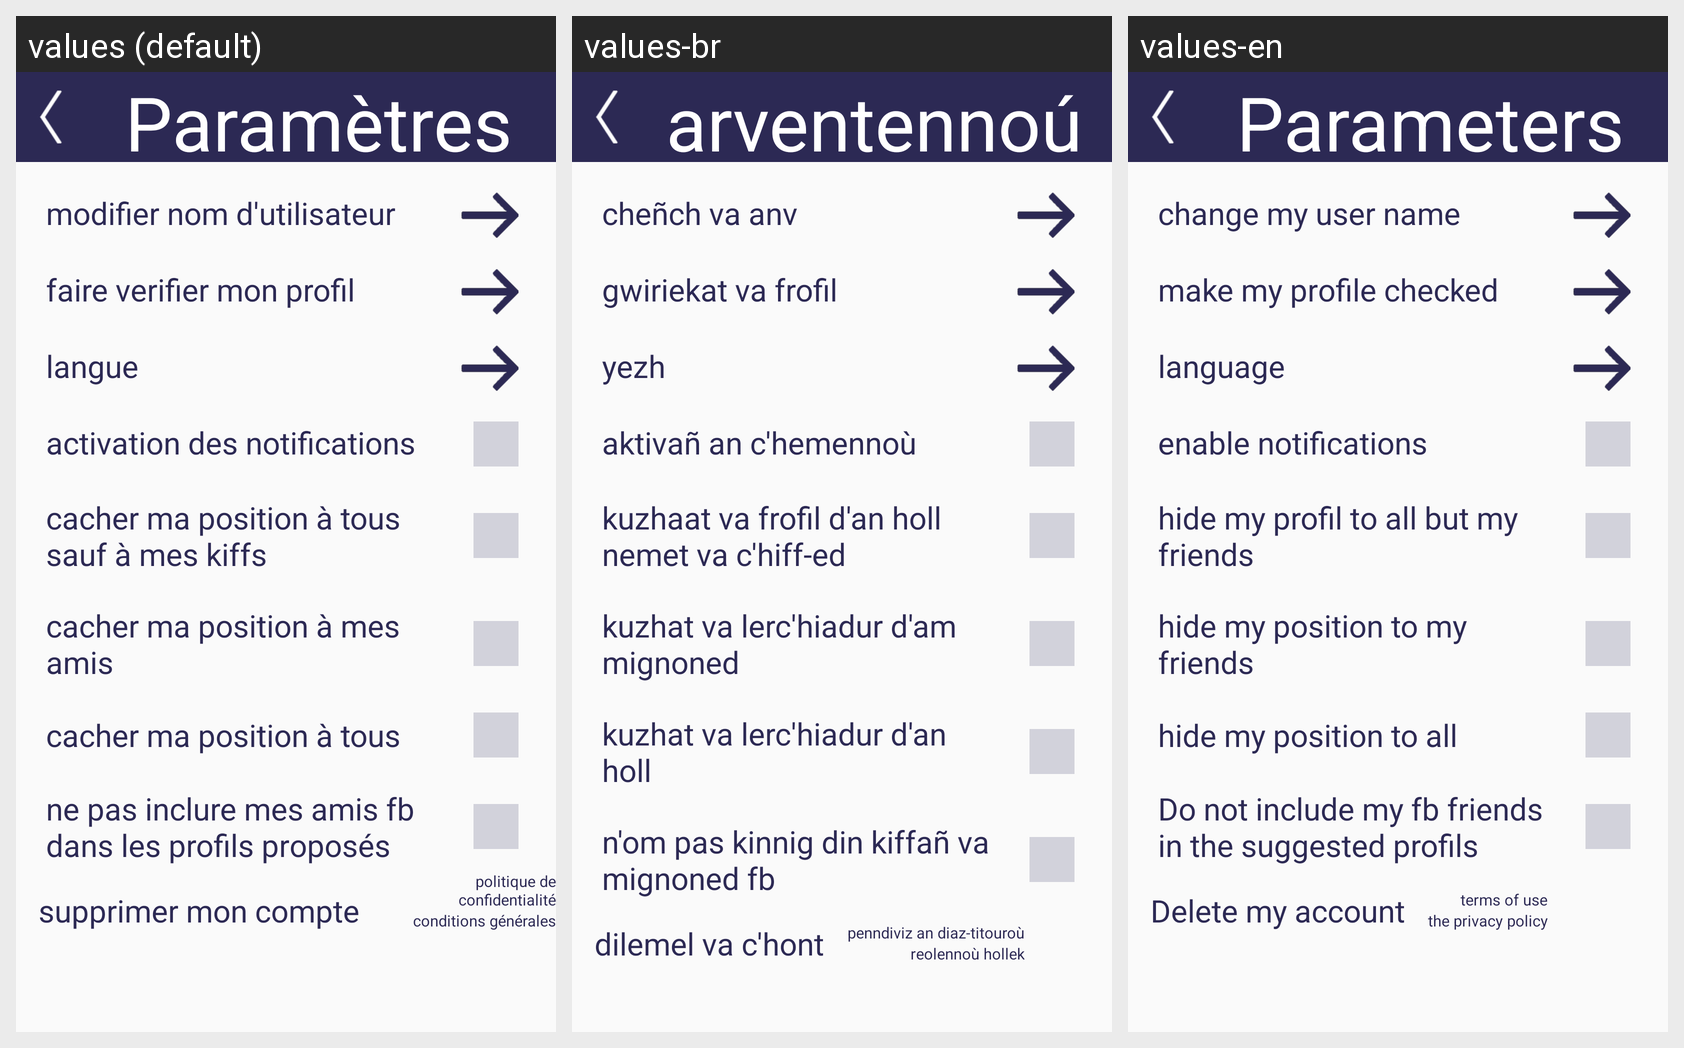

For this localized Android screen grid, give each drawn string resource with its value in every locale shown.
Android screen res/layout/activity_param.xml rendered under 3 locales, left to right: values (default), values-br, values-en. Device: Nexus 5 (rendered at 1080×1920; each locale shown at half size, 540×960, under a caption strip naming it); theme AppTheme.
Strings drawn on this screen, with the default value and each locale's value (text and hints the layout hard-codes, and strings that could not be matched under every locale, appear in the picture but are not listed):

parametre
  values: Paramètres
  values-br: arventennoú
  values-en: Parameters

param_modifuser
  values: modifier nom d'utilisateur
  values-br: cheñch va anv
  values-en: change my user name

param_verifprofil
  values: faire verifier mon profil
  values-br: gwiriekat va frofil
  values-en: make my profile checked

param_langue
  values: langue
  values-br: yezh
  values-en: language

param_notification
  values: activation des notifications
  values-br: aktivañ an c'hemennoù
  values-en: enable notifications

param_cachersaufkiff
  values: cacher ma position à tous sauf à mes kiffs
  values-br: kuzhaat va frofil d'an holl nemet va c'hiff-ed
  values-en: hide my profil to all but my friends

param_cacheramis
  values: cacher ma position à mes amis
  values-br: kuzhat va lerc'hiadur d'am mignoned
  values-en: hide my position to my friends

param_cachertous
  values: cacher ma position à tous
  values-br: kuzhat va lerc'hiadur d'an holl
  values-en: hide my position to all

param_inclurefb
  values: ne pas inclure mes amis fb dans les profils proposés
  values-br: n'om pas kinnig din kiffañ va mignoned fb
  values-en: Do not include my fb friends in the suggested profils

param_suppcompte
  values: supprimer mon compte
  values-br: dilemel va c'hont
  values-en: Delete my account

politique
  values: politique de confidentialité
  values-br: penndiviz an diaz-titouroù
  values-en: terms of use

conditiongenerale
  values: conditions générales
  values-br: reolennoù hollek
  values-en: the privacy policy
